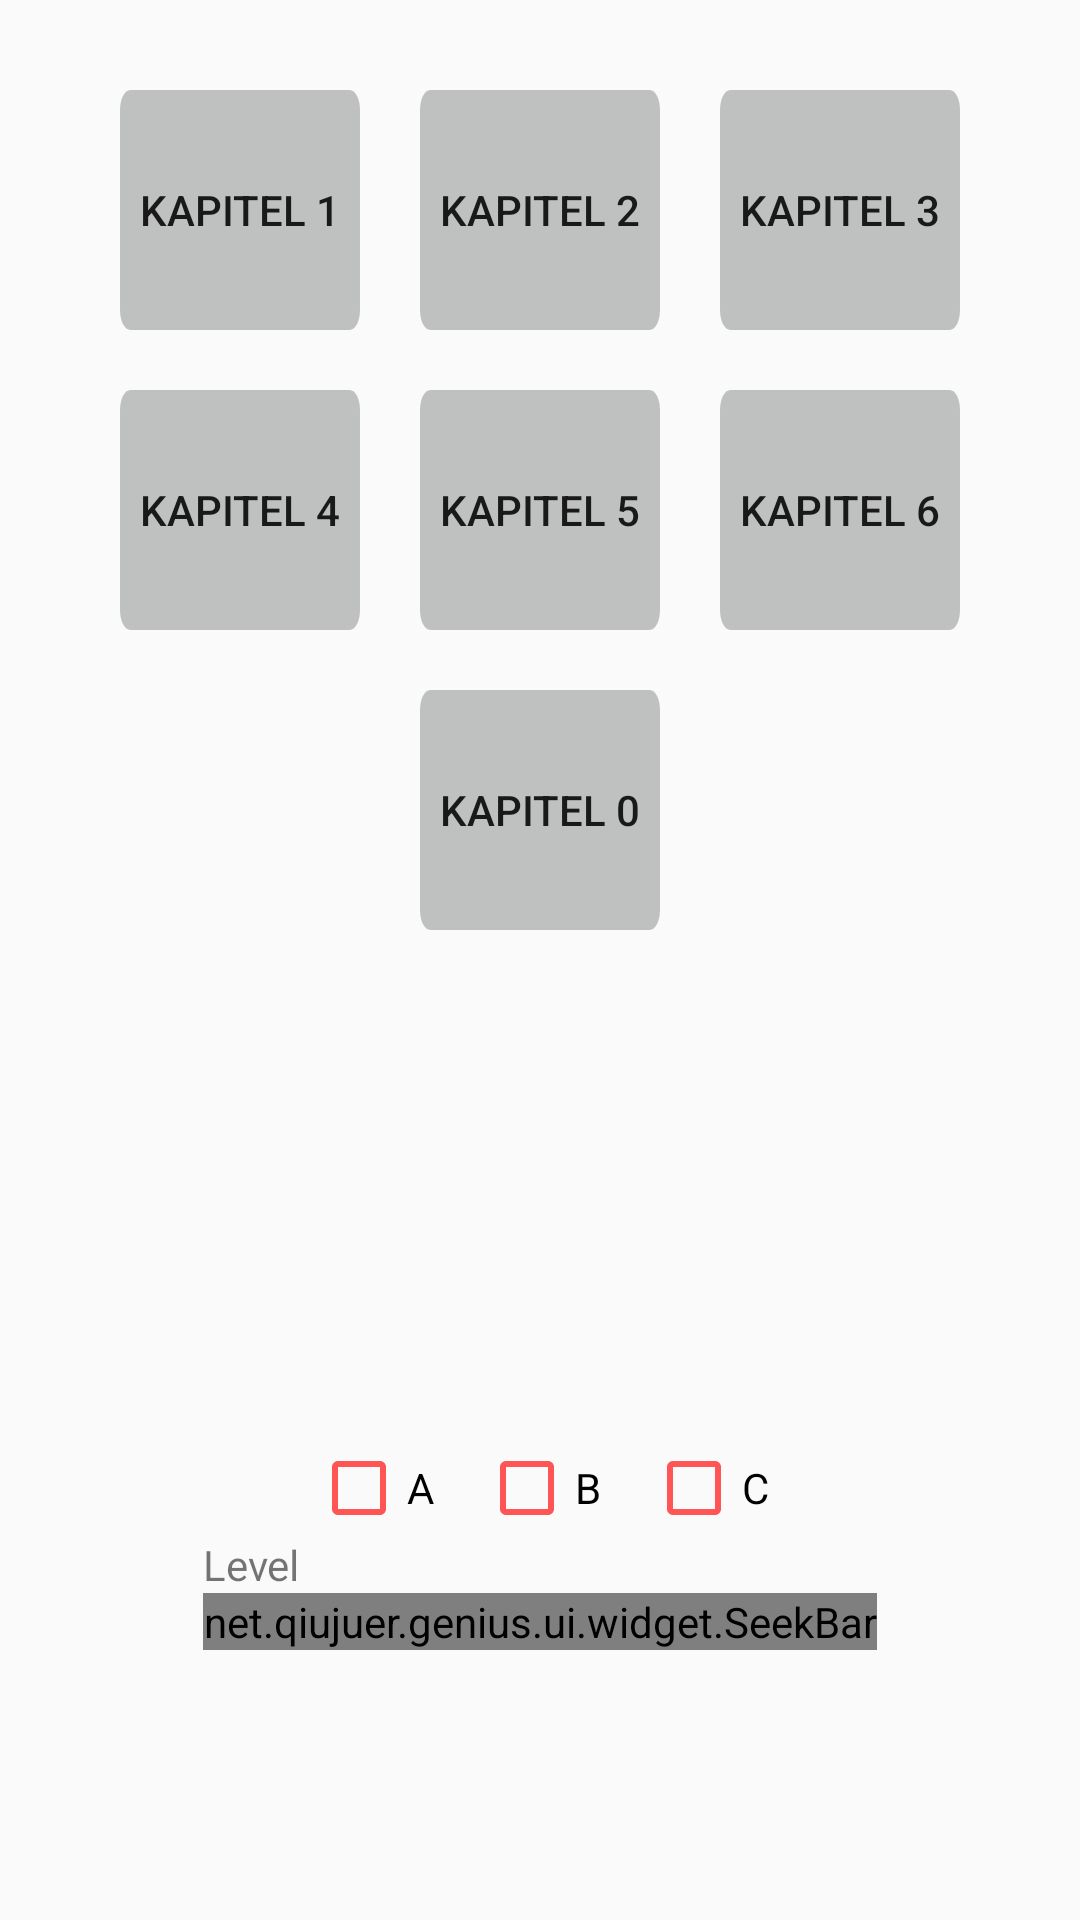

Layout XML and referenced resources for this Android screen:
<!-- AndroidManifest.xml: application theme AppTheme -->
<!-- res/layout/book_book.xml -->
<?xml version="1.0" encoding="utf-8"?>
<RelativeLayout xmlns:android="http://schemas.android.com/apk/res/android"
    xmlns:rsv="http://schemas.android.com/apk/res-auto"
    android:layout_width="match_parent"
    android:layout_height="match_parent"
    android:orientation="vertical">


    <LinearLayout
        android:id="@+id/linear_4_6"
        android:layout_width="wrap_content"
        android:layout_height="wrap_content"
        android:padding="10dp"
        android:layout_marginTop="20dp"
        android:layout_centerHorizontal="true">

        <Button
            android:text="Kapitel 1"
            android:layout_width="80dp"
            android:layout_height="80dp"
            android:id="@+id/btn_chap1"
            android:layout_weight="1"
            android:layout_marginRight="20dp"
            android:background="@drawable/ic_button_exercise"/>

        <Button
            android:text="Kapitel 2"
            android:layout_width="80dp"
            android:layout_height="80dp"
            android:id="@+id/btn_chap2"
            android:background="@drawable/ic_button_exercise"
            android:layout_weight="1"
            android:layout_marginRight="20dp"/>

        <Button
            android:text="Kapitel 3"
            android:layout_width="80dp"
            android:layout_height="80dp"
            android:id="@+id/btn_chap3"
            android:layout_weight="1"
            android:background="@drawable/ic_button_exercise"/>

    </LinearLayout>
    <LinearLayout
        android:id="@+id/linear_7_9"
        android:layout_width="wrap_content"
        android:layout_height="wrap_content"
        android:padding="10dp"
        android:layout_below="@id/linear_4_6"
        android:layout_centerHorizontal="true">

        <Button
            android:text="Kapitel 4"
            android:layout_width="80dp"
            android:layout_height="80dp"
            android:id="@+id/btn_chap4"
            android:layout_weight="1"
            android:layout_marginRight="20dp"
            android:background="@drawable/ic_button_exercise"/>

        <Button
            android:text="Kapitel 5"
            android:layout_width="80dp"
            android:layout_height="80dp"
            android:id="@+id/btn_chap5"
            android:background="@drawable/ic_button_exercise"
            android:layout_weight="1"
            android:layout_marginRight="20dp"/>

        <Button
            android:text="Kapitel 6"
            android:layout_width="80dp"
            android:layout_height="80dp"
            android:id="@+id/btn_chap6"
            android:layout_weight="1"
            android:background="@drawable/ic_button_exercise"/>

    </LinearLayout>
    <LinearLayout
        android:id="@+id/linear_0"
        android:layout_width="wrap_content"
        android:layout_height="wrap_content"
        android:padding="10dp"
        android:layout_below="@id/linear_7_9"
        android:layout_centerHorizontal="true">

        <Button
            android:text="Kapitel 0"
            android:layout_width="80dp"
            android:layout_height="80dp"
            android:id="@+id/btn_chap0"
            android:layout_weight="1"
            android:background="@drawable/ic_button_exercise"/>
    </LinearLayout>

    <LinearLayout
        xmlns:app="http://schemas.android.com/apk/res-auto"
        android:layout_width="wrap_content"
        android:layout_height="wrap_content"
        android:orientation="vertical"
        android:layout_marginBottom="90dp"
        android:layout_alignParentBottom="true"
        android:layout_centerHorizontal="true">

        <LinearLayout
            android:layout_width="wrap_content"
            android:layout_height="wrap_content"
            android:layout_above="@+id/linearLayout"
            android:layout_marginLeft="20dp"
            android:layout_marginRight="20dp"
            android:orientation="horizontal"
            android:layout_gravity="center_horizontal">

            <android.support.v7.widget.AppCompatCheckBox
                android:text="A"
                android:layout_width="wrap_content"
                android:layout_height="wrap_content"
                android:id="@+id/cb_A"
                android:layout_weight="1"
                android:paddingRight="15dp"
                app:buttonTint="@color/bg_red"/>

            <android.support.v7.widget.AppCompatCheckBox
                android:text="B"
                android:layout_width="wrap_content"
                android:layout_height="wrap_content"
                android:id="@+id/cb_B"
                android:layout_weight="1"
                android:paddingRight="15dp"
                app:buttonTint="@color/bg_red"/>

            <android.support.v7.widget.AppCompatCheckBox 
                android:text="C"
                android:layout_width="wrap_content"
                android:layout_height="wrap_content"
                android:id="@+id/cb_C"
                android:layout_weight="1"
                app:buttonTint="@color/bg_red"/>
        </LinearLayout>

        <TextView
            android:text="Level"
            android:layout_width="wrap_content"
            android:layout_height="wrap_content"
            android:layout_marginLeft="50dp" />

        <net.qiujuer.genius.ui.widget.SeekBar
            android:id="@+id/seek_level"
            android:layout_height="wrap_content"
            android:layout_width="wrap_content"
            android:layout_marginRight="50dp"
            android:layout_marginLeft="50dp"

            app:gMax="6"
            app:gMin="0"
            app:gValue="0"

            app:gIndicator="auto"
            app:gIndicatorTextPadding="2dp"
            app:gIndicatorFormatter="%d"
            app:gIndicatorSeparation="14dp"

            app:gScrubberStroke="4dp"
            app:gThumbSize="6dp"
            app:gTickSize="3dp"
            app:gTouchSize="12dp"
            app:gTrackColor="@color/grey_500"
            app:gTrackStroke="2dp"

            app:gMirrorForRtl="true"
            app:gAllowTrackClickToDrag="true"/>
    </LinearLayout>

</RelativeLayout>
<!-- resources referenced by this layout -->
<resources>
  <color name="bg_red">#ff5555</color>
  <!-- drawable ic_button_exercise (drawable) -->
  <vector android:autoMirrored="true" android:height="24dp"
      android:viewportHeight="24.0" android:viewportWidth="46.25"
      android:width="46dp" xmlns:android="http://schemas.android.com/apk/res/android">
      <path android:fillColor="#BFC0C0" android:pathData="M46.25,22c0,1.104 -0.896,2 -2,2H2c-1.104,0 -2,-0.896 -2,-2V2c0,-1.104 0.896,-2 2,-2h42.25c1.104,0 2,0.896 2,2V22z"/>
  </vector>
  <style name="AppTheme" parent="Theme.AppCompat.Light.DarkActionBar">
          
          <item name="colorPrimary">@color/colorPrimary</item>
          <item name="colorPrimaryDark">@color/colorPrimaryDark</item>
          <item name="colorAccent">@color/colorAccent</item>
          <item name="gSeekBarStyle">@style/Genius.Widget.SeekBar</item>
      </style>
  <color name="colorPrimary">#2d3142</color>
  <color name="colorPrimaryDark">#303F9F</color>
  <color name="colorAccent">#ff5555</color>
</resources>
